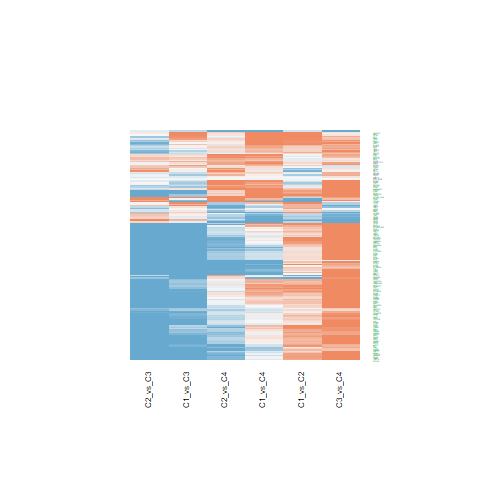

The data file committed next to this chart (first rows):
C1_vs_C2.ID, C1_vs_C2.logFC, C1_vs_C2.AveExpr, C1_vs_C2.t, C1_vs_C2.P.Value, C1_vs_C2.adj.P.Val, C1_vs_C2.B, C1_vs_C3.ID, C1_vs_C3.logFC, C1_vs_C3.AveExpr, C1_vs_C3.t, C1_vs_C3.P.Value, C1_vs_C3.adj.P.Val, C1_vs_C3.B, C1_vs_C4.ID, C1_vs_C4.logFC, C1_vs_C4.AveExpr, C1_vs_C4.t, C1_vs_C4.P.Value, C1_vs_C4.adj.P.Val, C1_vs_C4.B, C2_vs_C3.ID, C2_vs_C3.logFC, C2_vs_C3.AveExpr
4781, 1.533, 21.25, 4.068, 0.0002223, 0.00285, 0.43, 4781, -1.364, 21.25, -2.955, 0.005265, 0.02079, -2.993, 4781, 1.07, 21.25, 1.795, 0.08032, 0.2397, -5.017, 4781, -2.897, 21.25
1106, 0.1412, 18.24, 0.7146, 0.4791, 0.6262, -6.181, 1106, -1.199, 18.24, -4.954, 1.43317770028328e-05, 0.0001714, 2.669, 1106, -0.177, 18.24, -0.5665, 0.5743, 0.7687, -6.413, 1106, -1.34, 18.24
10419, -0.09275, 22.09, -0.5597, 0.5788, 0.7104, -6.278, 10419, -0.1541, 22.09, -0.7594, 0.4521, 0.6177, -6.709, 10419, 0.04081, 22.09, 0.1558, 0.877, 0.9428, -6.562, 10419, -0.06137, 22.09
9745, 0.4958, 16.58, 1.528, 0.1345, 0.261, -5.301, 9745, -2.294, 16.58, -5.774, 1.0516540746737e-06, 1.9302724150161e-05, 5.23, 9745, 0.1588, 16.58, 0.3095, 0.7586, 0.8818, -6.526, 9745, -2.79, 16.58
8805, 0.4508, 18.19, 2.301, 0.02681, 0.08047, -3.957, 8805, -1.669, 18.19, -6.955, 2.41412301004103e-08, 7.64099240613178e-07, 8.952, 8805, -0.2636, 18.19, -0.8509, 0.4, 0.6337, -6.213, 8805, -2.12, 18.19
9183, -0.06312, 19.31, -0.3274, 0.7451, 0.8365, -6.381, 9183, -0.3203, 19.31, -1.357, 0.1827, 0.3307, -6.085, 9183, 0.2558, 19.31, 0.8391, 0.4065, 0.6393, -6.223, 9183, -0.2572, 19.31
81, -0.0157, 22.76, -0.05694, 0.9549, 0.9744, -6.433, 81, 0.4347, 22.76, 1.287, 0.2058, 0.3596, -6.175, 81, 0.2379, 22.76, 0.5454, 0.5886, 0.7764, -6.425, 81, 0.4504, 22.76
7541, 0.2715, 17.73, 1.315, 0.1962, 0.3374, -5.589, 7541, -1.2, 17.73, -4.744, 2.77669170766985e-05, 0.0002922, 2.024, 7541, 0.2692, 17.73, 0.8244, 0.4147, 0.6453, -6.235, 7541, -1.471, 17.73
5001, 0.1193, 19.01, 0.6153, 0.5419, 0.6802, -6.246, 5001, -1.349, 19.01, -5.682, 1.41180929268301e-06, 2.42114757804893e-05, 4.94, 5001, -0.6418, 19.01, -2.094, 0.0428, 0.1586, -4.486, 5001, -1.468, 19.01
5000, -0.08322, 19.83, -0.2396, 0.8119, 0.8812, -6.405, 5000, -0.9925, 19.83, -2.333, 0.02488, 0.07273, -4.409, 5000, -0.3097, 19.83, -0.5638, 0.5761, 0.7688, -6.415, 5000, -0.9093, 19.83
23028, 0.8456, 20.79, 4.231, 0.0001358, 0.002036, 0.8939, 23028, -1.782, 20.79, -7.28, 8.64336507900160e-09, 3.35514407965298e-07, 9.967, 23028, -0.0122, 20.79, -0.03859, 0.9694, 0.9869, -6.573, 23028, -2.628, 20.79
8721, 0.2872, 21.13, 1.544, 0.1305, 0.2549, -5.278, 8721, -0.3365, 21.13, -1.477, 0.1476, 0.283, -5.92, 8721, 0.18, 21.13, 0.6121, 0.544, 0.7443, -6.386, 8721, -0.6238, 21.13
9555, 1.089, 23.33, 4.207, 0.0001457, 0.00214, 0.827, 9555, -0.5961, 23.33, -1.881, 0.06745, 0.1571, -5.278, 9555, 1.413, 23.33, 3.454, 0.001342, 0.01498, -1.351, 9555, -1.685, 23.33
9219, 0.2835, 20.44, 1.509, 0.1393, 0.2674, -5.328, 9219, -1.232, 20.44, -5.355, 4.0079280086976e-06, 5.84404731217454e-05, 3.916, 9219, 0.01648, 20.44, 0.05548, 0.956, 0.9794, -6.572, 9219, -1.516, 20.44
53615, 0.6418, 20.04, 4.469, 6.53883264790408e-05, 0.001232, 1.583, 53615, -1.25, 20.04, -7.108, 1.48781285853158e-08, 5.21188101967314e-07, 9.43, 53615, 0.7988, 20.04, 3.518, 0.001118, 0.01325, -1.181, 53615, -1.892, 20.04
86, 0.8179, 21.7, 3.321, 0.001947, 0.01227, -1.593, 86, -0.6207, 21.7, -2.058, 0.0463, 0.1172, -4.955, 86, 0.08397, 21.7, 0.2156, 0.8304, 0.9176, -6.551, 86, -1.439, 21.7
7468, 0.2436, 16.08, 0.9821, 0.3321, 0.4908, -5.958, 7468, -3.435, 16.08, -11.31, 6.62763108931364e-14, 1.90378703040534e-11, 21.6, 7468, -0.2895, 16.08, -0.7382, 0.4648, 0.6845, -6.302, 7468, -3.678, 16.08
3725, -0.5297, 16.63, -1.67, 0.1029, 0.2159, -5.089, 3725, -0.5829, 16.63, -1.501, 0.1414, 0.2744, -5.886, 3725, 0.08399, 16.63, 0.1675, 0.8678, 0.9373, -6.56, 3725, -0.05322, 16.63
1059, 0.1967, 18.42, 1.072, 0.2903, 0.445, -5.868, 1059, -1.287, 18.42, -5.728, 1.21681048778433e-06, 2.15094653917568e-05, 5.086, 1059, -0.02457, 18.42, -0.0847, 0.9329, 0.9693, -6.57, 1059, -1.484, 18.42
3183, 0.6243, 23.66, 3.218, 0.002591, 0.01518, -1.856, 3183, -0.6365, 23.66, -2.679, 0.01075, 0.03721, -3.651, 3183, 0.1246, 23.66, 0.4062, 0.6868, 0.8402, -6.491, 3183, -1.261, 23.66
4782, 0.5368, 17.93, 2.406, 0.02094, 0.0671, -3.74, 4782, 0.04819, 17.93, 0.1764, 0.8609, 0.9219, -6.984, 4782, 0.7819, 17.93, 2.216, 0.03254, 0.1324, -4.249, 4782, -0.4886, 17.93
3178, 0.7807, 24.78, 3.082, 0.003753, 0.01964, -2.196, 3178, -1.188, 24.78, -3.83, 0.0004512, 0.00283, -0.6714, 3178, -0.06198, 24.78, -0.1548, 0.8778, 0.9432, -6.562, 3178, -1.969, 24.78
596, 1.245, 20.32, 3.848, 0.0004283, 0.004402, -0.1851, 596, 1.252, 20.32, 3.161, 0.003032, 0.01331, -2.479, 596, 1.417, 20.32, 2.769, 0.008543, 0.05615, -3.058, 596, 0.00751, 20.32
3329, 0.6224, 24.17, 2.446, 0.01905, 0.06282, -3.657, 3329, 0.5534, 24.17, 1.775, 0.08361, 0.1855, -5.458, 3329, 0.07855, 24.17, 0.1952, 0.8462, 0.9255, -6.555, 3329, -0.06907, 24.17
7150, 0.7497, 21.21, 2.504, 0.01653, 0.05667, -3.532, 7150, -1.305, 21.21, -3.56, 0.0009915, 0.005394, -1.423, 7150, -0.3113, 21.21, -0.6578, 0.5145, 0.7232, -6.358, 7150, -2.055, 21.21
2547, 0.5751, 22.95, 3.184, 0.002848, 0.0162, -1.943, 2547, -1.043, 22.95, -4.716, 3.02570882134832e-05, 0.0003121, 1.941, 2547, 0.1063, 22.95, 0.3723, 0.7117, 0.856, -6.504, 2547, -1.619, 22.95
7520, 0.5488, 23.07, 2.966, 0.005116, 0.02455, -2.478, 7520, -1.054, 23.07, -4.65, 3.72776725498973e-05, 0.0003624, 1.738, 7520, 0.05191, 23.07, 0.1774, 0.8601, 0.9341, -6.558, 7520, -1.602, 23.07
4830, -1.151, 24.13, -6.399, 1.42049403109013e-07, 3.26429528344511e-05, 7.414, 4830, -1.789, 24.13, -8.116, 6.40978096900437e-10, 4.04661446889342e-08, 12.54, 4830, -0.9076, 24.13, -3.19, 0.0028, 0.02551, -2.035, 4830, -0.6373, 24.13
6925, 0.233, 15.07, 0.6981, 0.4893, 0.6351, -6.192, 6925, -3.369, 15.07, -8.243, 4.34255344526545e-10, 3.19845763372436e-08, 12.93, 6925, -0.2765, 15.07, -0.524, 0.6033, 0.7873, -6.436, 6925, -3.602, 15.07
1385, 0.8114, 20.47, 3.789, 0.0005091, 0.004957, -0.3467, 1385, -1.038, 20.47, -3.959, 0.0003082, 0.002091, -0.3058, 1385, 1.246, 20.47, 3.681, 0.0006982, 0.009852, -0.7389, 1385, -1.85, 20.47
6936, 0.8916, 18.31, 3.428, 0.001442, 0.01021, -1.315, 6936, 0.3377, 18.31, 1.06, 0.2956, 0.4664, -6.436, 6936, -1.106, 18.31, -2.69, 0.01045, 0.06484, -3.24, 6936, -0.554, 18.31
8531, 0.5769, 20.71, 1.873, 0.0686, 0.1609, -4.757, 8531, 1.016, 20.71, 2.693, 0.01036, 0.03601, -3.618, 8531, -0.3493, 20.71, -0.7171, 0.4776, 0.6954, -6.317, 8531, 0.4393, 20.71
3159, -0.9135, 22.4, -1.841, 0.07323, 0.1691, -4.812, 3159, -1.27, 22.4, -2.09, 0.0432, 0.1116, -4.895, 3159, -0.1438, 22.4, -0.1833, 0.8555, 0.9317, -6.557, 3159, -0.3564, 22.4
7343, 0.5999, 21.16, 3.001, 0.004659, 0.02288, -2.393, 7343, -1.79, 21.16, -7.311, 7.84491319458977e-09, 3.10219827426154e-07, 10.06, 7343, 0.3207, 21.16, 1.015, 0.3164, 0.556, -6.063, 7343, -2.39, 21.16
6688, -0.7003, 17.07, -3.098, 0.003595, 0.01899, -2.156, 6688, -0.01974, 17.07, -0.0713, 0.9435, 0.9694, -6.997, 6688, 0.1829, 17.07, 0.5118, 0.6117, 0.7929, -6.443, 6688, 0.6806, 17.07
4691, 0.7177, 23.27, 3.099, 0.003582, 0.01895, -2.153, 4691, -0.8785, 23.27, -3.097, 0.003601, 0.01532, -2.639, 4691, -0.2478, 23.27, -0.6768, 0.5025, 0.7149, -6.345, 4691, -1.596, 23.27
4790, -0.5762, 19.14, -2.757, 0.008816, 0.03623, -2.97, 4790, -0.1722, 19.14, -0.6726, 0.5052, 0.667, -6.771, 4790, -1.023, 19.14, -3.095, 0.003623, 0.03081, -2.273, 4790, 0.4041, 19.14
6908, 0.4954, 19.03, 2.424, 0.02009, 0.06524, -3.704, 6908, -1.362, 19.03, -5.439, 3.07003815721122e-06, 4.74122828311249e-05, 4.178, 6908, -0.9243, 19.03, -2.86, 0.006763, 0.04736, -2.845, 6908, -1.857, 19.03
3181, 0.5211, 24, 2.746, 0.009072, 0.03696, -2.996, 3181, -0.581, 24, -2.499, 0.01675, 0.05292, -4.054, 3181, 0.6621, 24, 2.206, 0.03329, 0.1346, -4.269, 3181, -1.102, 24
5989, 0.4978, 18.31, 1.999, 0.05254, 0.1324, -4.534, 5989, -1.16, 18.31, -3.803, 0.0004883, 0.003029, -0.747, 5989, 0.457, 18.31, 1.161, 0.2527, 0.4853, -5.908, 5989, -1.658, 18.31
6421, 0.6233, 22.72, 2.967, 0.005106, 0.02453, -2.476, 6421, -1.062, 22.72, -4.129, 0.0001845, 0.001362, 0.188, 6421, 0.2176, 22.72, 0.655, 0.5163, 0.7247, -6.359, 6421, -1.686, 22.72
7528, 0.402, 17.31, 1.945, 0.05901, 0.1444, -4.632, 7528, -0.9903, 17.31, -3.911, 0.000355, 0.002347, -0.4414, 7528, -0.07458, 17.31, -0.2281, 0.8207, 0.912, -6.548, 7528, -1.392, 17.31
1786, 0.1206, 19.6, 0.5254, 0.6023, 0.7298, -6.297, 1786, -1.925, 19.6, -6.847, 3.40303504169079e-08, 1.02358305311589e-06, 8.613, 1786, -0.8282, 19.6, -2.282, 0.02798, 0.1206, -4.117, 1786, -2.045, 19.6
3148, 1.676, 23, 5.636, 1.63287068632202e-06, 0.0001203, 5.088, 3148, -2.332, 23, -6.403, 1.40269053453271e-07, 3.41460047495357e-06, 7.214, 3148, 0.5237, 23, 1.114, 0.2722, 0.5062, -5.96, 3148, -4.008, 23
328, 0.3087, 23.11, 1.295, 0.203, 0.3451, -5.614, 328, -1.424, 23.11, -4.877, 1.82475236569728e-05, 0.0002092, 2.434, 328, -0.1611, 23.11, -0.4273, 0.6715, 0.8301, -6.482, 328, -1.733, 23.11
5015, 0.21, 20.85, 0.6155, 0.5418, 0.6802, -6.246, 5015, -2.945, 20.85, -7.05, 1.78307856438556e-08, 6.09749187642562e-07, 9.251, 5015, -0.4498, 20.85, -0.834, 0.4094, 0.6409, -6.227, 5015, -3.155, 20.85
4174, 0.01274, 20.69, 0.06321, 0.9499, 0.9719, -6.432, 4174, -2.521, 20.69, -10.21, 1.32870247081571e-12, 2.82718359068009e-10, 18.65, 4174, -1.357, 20.69, -4.257, 0.0001252, 0.003009, 0.8872, 4174, -2.534, 20.69
6664, 0.2558, 14.56, 0.7351, 0.4667, 0.6168, -6.166, 6664, -3.36, 14.56, -7.883, 1.31283432302703e-09, 6.98354924610214e-08, 11.83, 6664, -0.3012, 14.56, -0.5473, 0.5873, 0.7763, -6.424, 6664, -3.616, 14.56
9361, 0.3819, 21.83, 1.626, 0.112, 0.2287, -5.157, 9361, 0.1334, 21.83, 0.4637, 0.6454, 0.7773, -6.891, 9361, -0.2926, 21.83, -0.7879, 0.4355, 0.663, -6.264, 9361, -0.2485, 21.83
5087, 1.543, 19.81, 5.452, 2.94422765431128e-06, 0.0001595, 4.526, 5087, 0.9394, 19.81, 2.71, 0.009923, 0.03476, -3.578, 5087, 1.61, 19.81, 3.598, 0.0008894, 0.01156, -0.9662, 5087, -0.6036, 19.81
6774, -0.7274, 21.47, -3.408, 0.001529, 0.01057, -1.369, 6774, 0.6067, 21.47, 2.32, 0.02561, 0.07428, -4.435, 6774, -0.9904, 21.47, -2.934, 0.005568, 0.04174, -2.668, 6774, 1.334, 21.47
6772, -1.003, 22.27, -3.658, 0.0007462, 0.006466, -0.7034, 6772, 0.5415, 22.27, 1.612, 0.115, 0.2341, -5.72, 6772, -1.601, 22.27, -3.691, 0.0006788, 0.009725, -0.7124, 6772, 1.545, 22.27
6778, -0.4297, 18.9, -1.99, 0.0536, 0.1342, -4.551, 6778, -0.1156, 18.9, -0.4372, 0.6644, 0.7927, -6.903, 6778, -1.757, 18.9, -5.147, 7.78891781618042e-06, 0.0004018, 3.544, 6778, 0.3141, 18.9
2475, -0.03417, 19.59, -0.2173, 0.8291, 0.8943, -6.411, 2475, 0.2588, 19.59, 1.344, 0.1868, 0.3361, -6.102, 2475, 0.9707, 19.59, 3.904, 0.0003627, 0.006358, -0.1216, 2475, 0.293, 19.59
4436, 0.9926, 20.67, 4.85, 1.98939837285018e-05, 0.0005831, 2.71, 4436, -1.568, 20.67, -6.256, 2.24202523682132e-07, 5.09108102195196e-06, 6.752, 4436, -0.8064, 20.67, -2.492, 0.01704, 0.08861, -3.679, 4436, -2.561, 20.67
10413, 1.09, 18.75, 5.511, 2.44232085412911e-06, 0.0001403, 4.704, 10413, 1.053, 18.75, 4.349, 9.44386749936742e-05, 0.0007863, 0.8353, 10413, 0.5582, 18.75, 1.786, 0.08192, 0.2432, -5.034, 10413, -0.03636, 18.75
5990, 1.302, 19.66, 4.452, 6.87735917848868e-05, 0.00127, 1.536, 5990, 1.456, 19.66, 4.063, 0.0002253, 0.001606, -0.004181, 5990, 1.683, 19.66, 3.639, 0.0007902, 0.01073, -0.8551, 5990, 0.1533, 19.66
5991, 0.9705, 19.6, 4.01, 0.0002644, 0.003171, 0.2671, 5991, 0.8126, 19.6, 2.741, 0.009174, 0.03255, -3.506, 5991, 1.295, 19.6, 3.383, 0.001637, 0.01751, -1.536, 5991, -0.1579, 19.6
5993, 0.2128, 16.59, 1.056, 0.2973, 0.4527, -5.884, 5993, -0.01525, 16.59, -0.06178, 0.951, 0.9736, -6.998, 5993, -0.0784, 16.59, -0.2461, 0.8069, 0.9068, -6.544, 5993, -0.2281, 16.59
6657, 1.336, 18.78, 5.255, 5.52594753751676e-06, 0.0002317, 3.927, 6657, 1.442, 18.78, 4.631, 3.95459742206001e-05, 0.0003761, 1.68, 6657, 1.551, 18.78, 3.858, 0.0004151, 0.00699, -0.2489, 6657, 0.1059, 18.78
... 112 more rows
